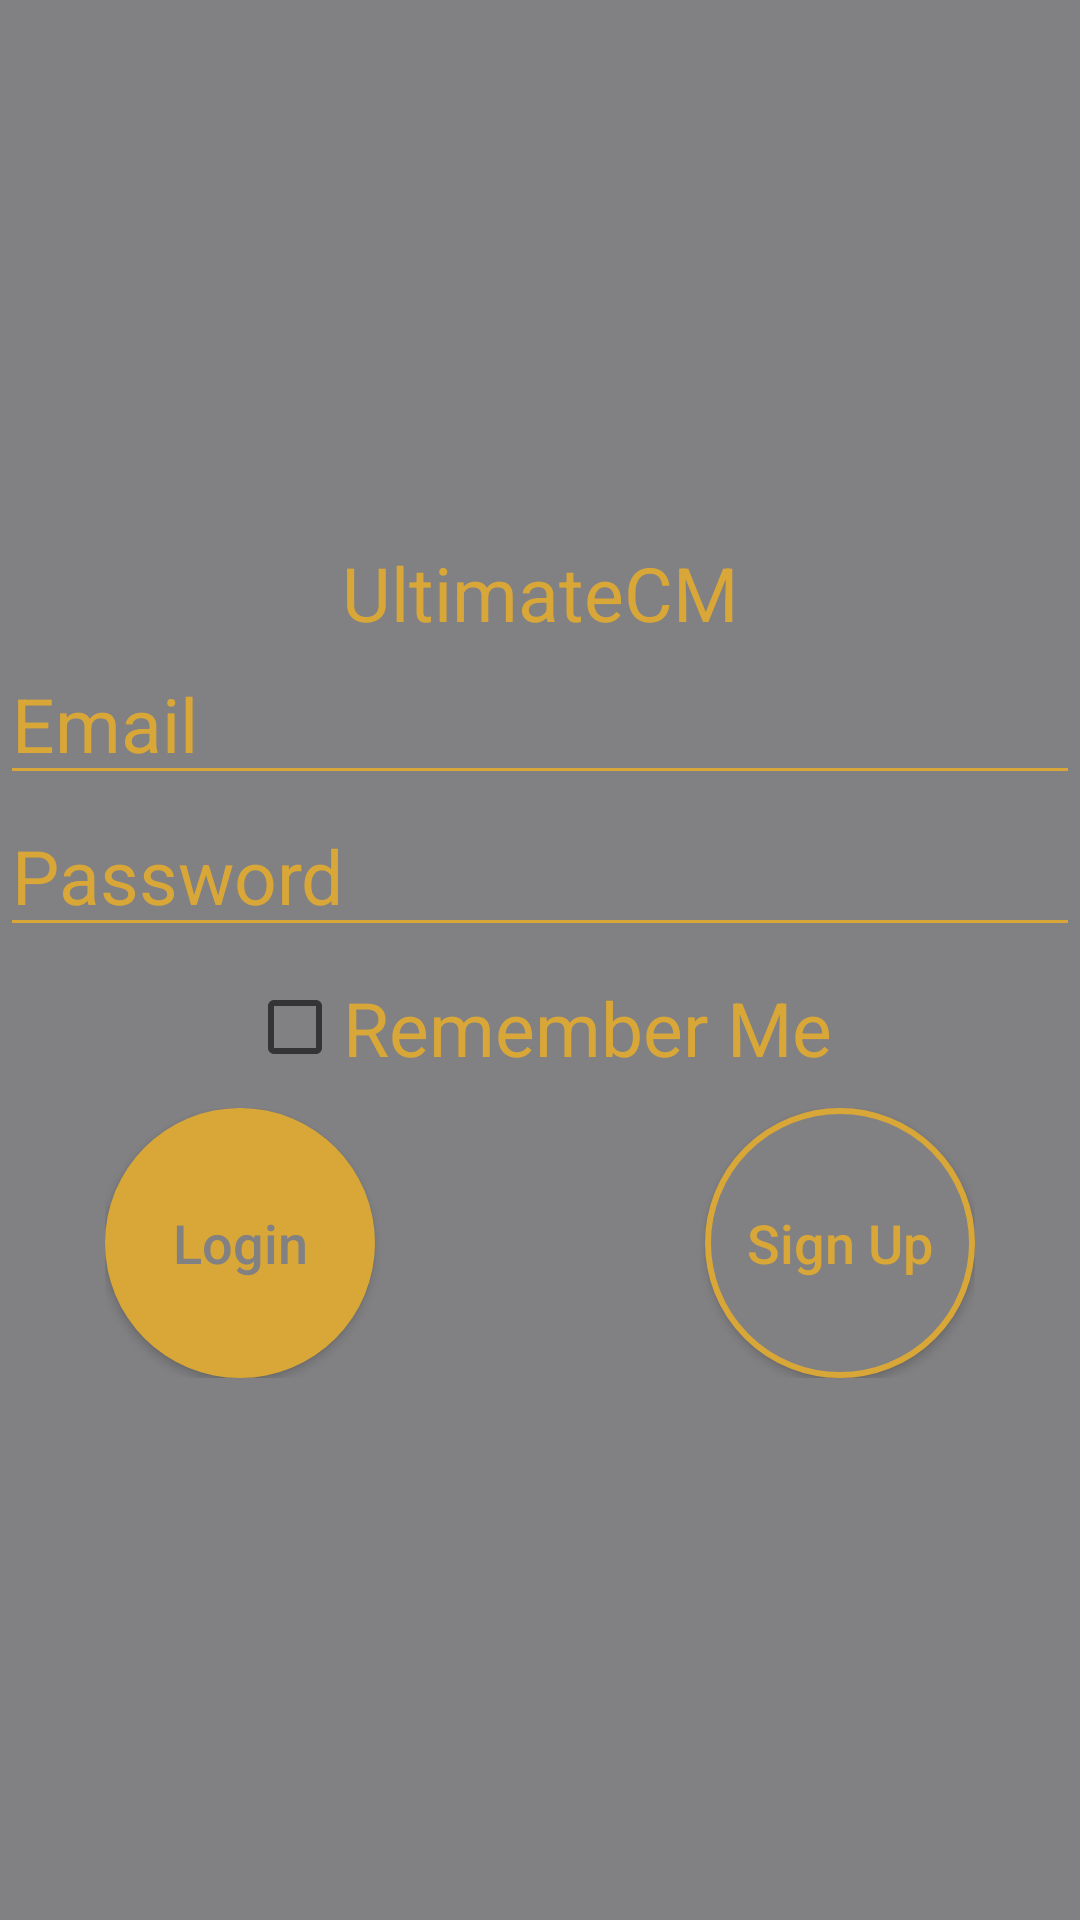

Produce the Android XML layout that renders to this screen, including the resource entries it uses.
<!-- AndroidManifest.xml: application theme Theme.UltimateCM -->
<!-- res/layout/activity_login.xml -->
<?xml version="1.0" encoding="utf-8"?>
<LinearLayout xmlns:android="http://schemas.android.com/apk/res/android"
    xmlns:app="http://schemas.android.com/apk/res-auto"
    xmlns:tools="http://schemas.android.com/tools"
    android:layout_width="match_parent"
    android:layout_height="match_parent"
    android:background="#818083"
    android:gravity="center"
    android:orientation="vertical"
    tools:context=".LoginActivity">

    <TextView
        android:layout_width="wrap_content"
        android:layout_height="wrap_content"
        android:text="UltimateCM"
        android:textColor="#d9a737"
        android:textSize="25dp" />


    <EditText
        android:id="@+id/etEmail"
        android:layout_width="match_parent"
        android:layout_height="wrap_content"
        android:backgroundTint="#d9a737"
        android:hint="Email"
        android:textColorHint="#d9a737"
        android:textSize="25dp" />

    <EditText
        android:id="@+id/etPassword"
        android:layout_width="match_parent"
        android:layout_height="wrap_content"
        android:backgroundTint="#d9a737"
        android:hint="Password"
        android:inputType="textPassword"
        android:textColorHint="#d9a737"
        android:textSize="25dp" />

    <CheckBox
        android:id="@+id/cbRememberMe"
        android:layout_width="wrap_content"
        android:layout_height="wrap_content"
        android:text="Remember Me"
        android:textSize="25dp"
        android:layout_marginTop="10dp"
        android:layout_marginBottom="10dp"
        android:textColor="#d9a737" />

    <LinearLayout
        android:layout_width="wrap_content"
        android:layout_height="wrap_content">

        <Button
            android:id="@+id/btnLogin"
            android:layout_width="90dp"
            android:layout_height="90dp"
            android:background="@drawable/custom_button"
            android:text="Login"
            android:textAllCaps="false"
            android:textColor="#818083"
            android:textSize="18sp" />

        <Button
            android:id="@+id/btnSignUp"
            android:layout_width="90dp"
            android:layout_height="90dp"
            android:layout_marginLeft="110dp"
            android:background="@drawable/custom_yellow_button"
            android:text="Sign Up"
            android:textAllCaps="false"
            android:textColor="#d9a737"
            android:textSize="18sp" />
    </LinearLayout>

</LinearLayout>
<!-- resources referenced by this layout -->
<resources>
  <!-- drawable custom_button (drawable) -->
  <?xml version="1.0" encoding="utf-8"?>
  <shape xmlns:android="http://schemas.android.com/apk/res/android">
  
      <corners
          android:radius="999dp" />
      <solid
          android:color="#d9a737" />
  
  
  </shape>
  <!-- drawable custom_yellow_button (drawable) -->
  <?xml version="1.0" encoding="utf-8"?>
  <shape xmlns:android="http://schemas.android.com/apk/res/android"
      android:shape="rectangle">
  
      <solid android:color="#818083" />
      <stroke
          android:width="2dp"
          android:color="#d9a737" />
      <corners android:radius="999dp" />
  
  </shape>
  <style name="Theme.UltimateCM" parent="Base.Theme.UltimateCM" />
  <style name="Base.Theme.UltimateCM" parent="Theme.AppCompat.DayNight.NoActionBar">
          
          
      </style>
</resources>
